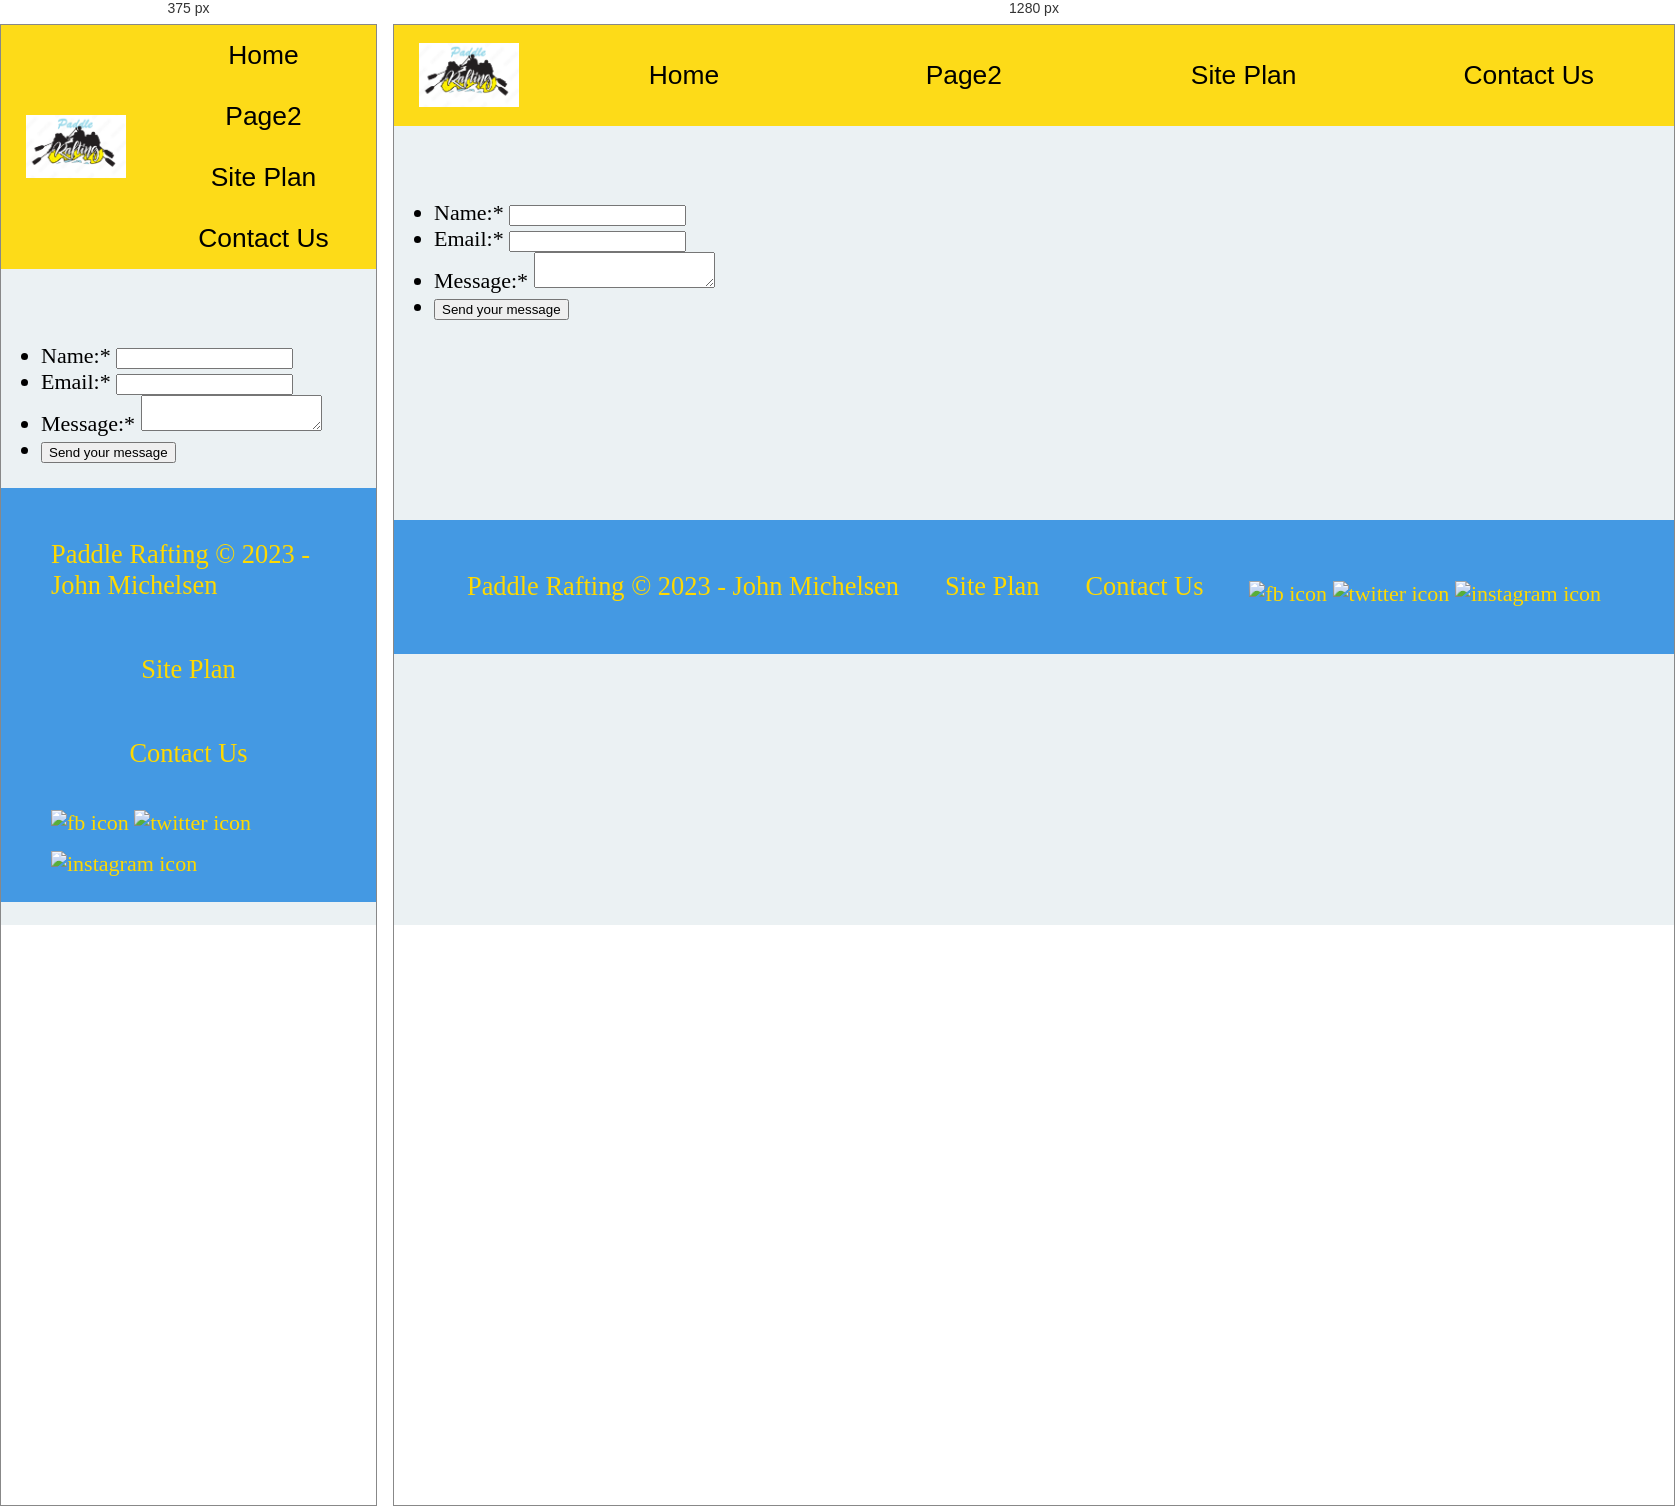
Rendered at 375 px and 1280 px, left to right.

<!-- file: contactus.html -->
<!DOCTYPE html>
<html lang="en">
<head>
    <meta charset="UTF-8">
    <meta http-equiv="X-UA-Compatible" content="IE=edge">
    <meta name="viewport" content="width=device-width, initial-scale=1.0">
    <title>Paddle Rafting</title>
    <link type="text/css" rel="stylesheet" href="styles/style.css" />
</head>
<body>
    <div id="content">
        <header>
            <a id="logo_link" href="index.html">
                <img class="logo" src="./images/PaddleRaftinglogo.PNG" alt="Paddle Rafting Logo">
            </a>
            <nav>
                <a href="index.html">Home</a>
                <a href="rivers.html">Page2</a>
                <a href="site-plan-rafting.html">Site Plan</a>
                <a href="contactus.html">Contact Us</a>
            </nav>
            
        </header>  

        <main class="contactus-grid">
            <br><br>
            <div id="feedback"></div>
            <form action="/my-handling-form-page" method="post">
                <ul>
                  <li>
                    <label for="name">Name:<span aria-label="required">*</span></label>
                    <input type="text" id="name" name="user_name" />
                  </li>
                  <li>
                    <label for="mail">Email:<span aria-label="required">*</span></label>
                    <input type="email" id="mail" name="user_email" />
                  </li>
                  <li>
                    <label for="msg">Message:<span aria-label="required">*</span></label>
                    <textarea id="msg" name="user_message"></textarea>
                  </li>
                  <li class="button">
                    <button type="submit">Send your message</button>
                  </li>
                </ul>

              </form>


        </main>

        <footer>
            <p>Paddle Rafting &copy; 2023 - John Michelsen</p>
            <p><a href="site-plan-rafting.html">Site Plan</a></p>
            <p><a href="contactus.html">Contact Us</a></p>
            <div class="social">
                <a href="https://facebook.com" target="_blank">
                    <img src="images/facebook.png" alt="fb icon">
                </a>
                <a href="https://twitter.com" target="_blank">
                    <img src="images/twitter.png" alt="twitter icon">
                </a>
                <a href="https://instagram.com" target="_blank">
                    <img src="images/instagram.png" alt="instagram icon">
                </a>
            </div>
        </footer>
    </div>  
    <script>
        // get the feedback div element so we can do something with it.
        const feedbackElement = document.getElementById('feedback');
        // get the form so we can read what was entered in it.
        const formElement = document.forms[0];
        // add a 'listener' to wait for a submission of our form. When that happens run the code below.
        formElement.addEventListener('submit', function(e) {
            // stop the form from doing the default action.
            e.preventDefault();
            // set the contents of our feedback element to a message letting the user know the form was submitted successfully. Notice that we pull the name that was entered in the form to personalize the message!
            feedbackElement.innerHTML = 'Hello '+ formElement.user_name.value +'! Thank you for your message. We will get back with you as soon as possible!';
            // make the feedback element visible.
            feedbackElement.style.display = "block";
            // add a class to move everything down so our message doesn't cover it.
            document.body.classList.toggle('moveDown');
        });
    </script>    
</body>
</html>

/* @media block from styles/style.css */
@media screen and (max-width: 900px) {
  #hero, .home-grid {
      display: block;
      height: auto;
  }
  nav, footer {
      flex-direction: column;
  }
  nav a {
      display: block;
      padding: 15px;
  }
  #hero {
      margin-top: 0;
  }
  #hero-msg {
      margin-top: 0;
  }
  #hero-msg h4 {
      display: none;
  }
  .home-title {
      font-size: 25px;
      color: #6f7364;
  }
  .rivers-card, .camping-card, .rapids-card { 
      margin: 50px auto;
      width: 60%;
  }
  #background {
      display: none;
  }
  .mountains, .msg {
      width: 80%;
      display: block;
      margin: 0 auto;
  }
  footer {
      margin-top: 25px;
  }
}